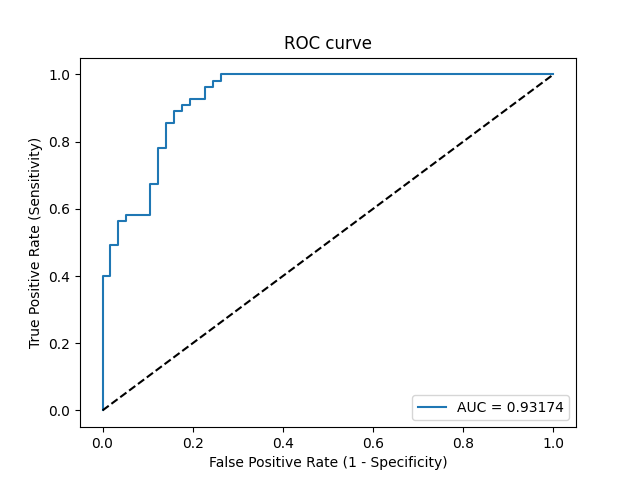

The file beside this chart, header and first rows:
Threshold, Sensitivity, Specificity, NPV, PPV
inf, 0.0, 1.0, 0.5089, 0
0.9974, 0.01818, 1.0, 0.5135, 1.0
0.9541, 0.4, 1.0, 0.6333, 1.0
0.9527, 0.4, 0.9825, 0.6292, 0.9565
0.8914, 0.4909, 0.9825, 0.6667, 0.9643
0.8889, 0.4909, 0.9649, 0.6627, 0.931
0.8829, 0.5636, 0.9649, 0.6962, 0.9394
0.8763, 0.5636, 0.9474, 0.6923, 0.9118
0.8559, 0.5818, 0.9474, 0.7013, 0.9143
0.8181, 0.5818, 0.8947, 0.6892, 0.8421
0.7018, 0.6727, 0.8947, 0.7391, 0.8605
0.7005, 0.6727, 0.8772, 0.7353, 0.8409
0.587, 0.7818, 0.8772, 0.8065, 0.86
0.5627, 0.7818, 0.8596, 0.8033, 0.8431
0.4661, 0.8545, 0.8596, 0.8596, 0.8545
0.4592, 0.8545, 0.8421, 0.8571, 0.8393
0.4211, 0.8909, 0.8421, 0.8889, 0.8448
0.4112, 0.8909, 0.8246, 0.8868, 0.8305
0.3923, 0.9091, 0.8246, 0.9038, 0.8333
0.3513, 0.9091, 0.807, 0.902, 0.8197
0.3414, 0.9273, 0.807, 0.92, 0.8226
0.3064, 0.9273, 0.7719, 0.9167, 0.7969
0.2889, 0.9636, 0.7719, 0.9565, 0.803
0.2813, 0.9636, 0.7544, 0.9556, 0.791
0.2803, 0.9818, 0.7544, 0.9773, 0.7941
0.2783, 0.9818, 0.7368, 0.9767, 0.7826
0.2689, 1.0, 0.7368, 1.0, 0.7857
0.004049, 1.0, 0.0, 0, 0.4911
